The GitHub repository phenomenal291/261-IntelligentSystems-Application-Ch2 contains a labelled image folder "data" with 15 categories: ahead only, no entry, no overtaking, pedestrian, road work, roundabout, speed 100, speed 30, speed 50, speed 80, stop, traffic signals, turn left, turn right, yield. Examples follow, each with its label.

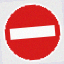
Label: no entry

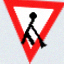
Label: road work

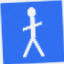
Label: pedestrian

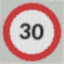
Label: speed 30

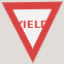
Label: yield

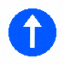
Label: ahead only
